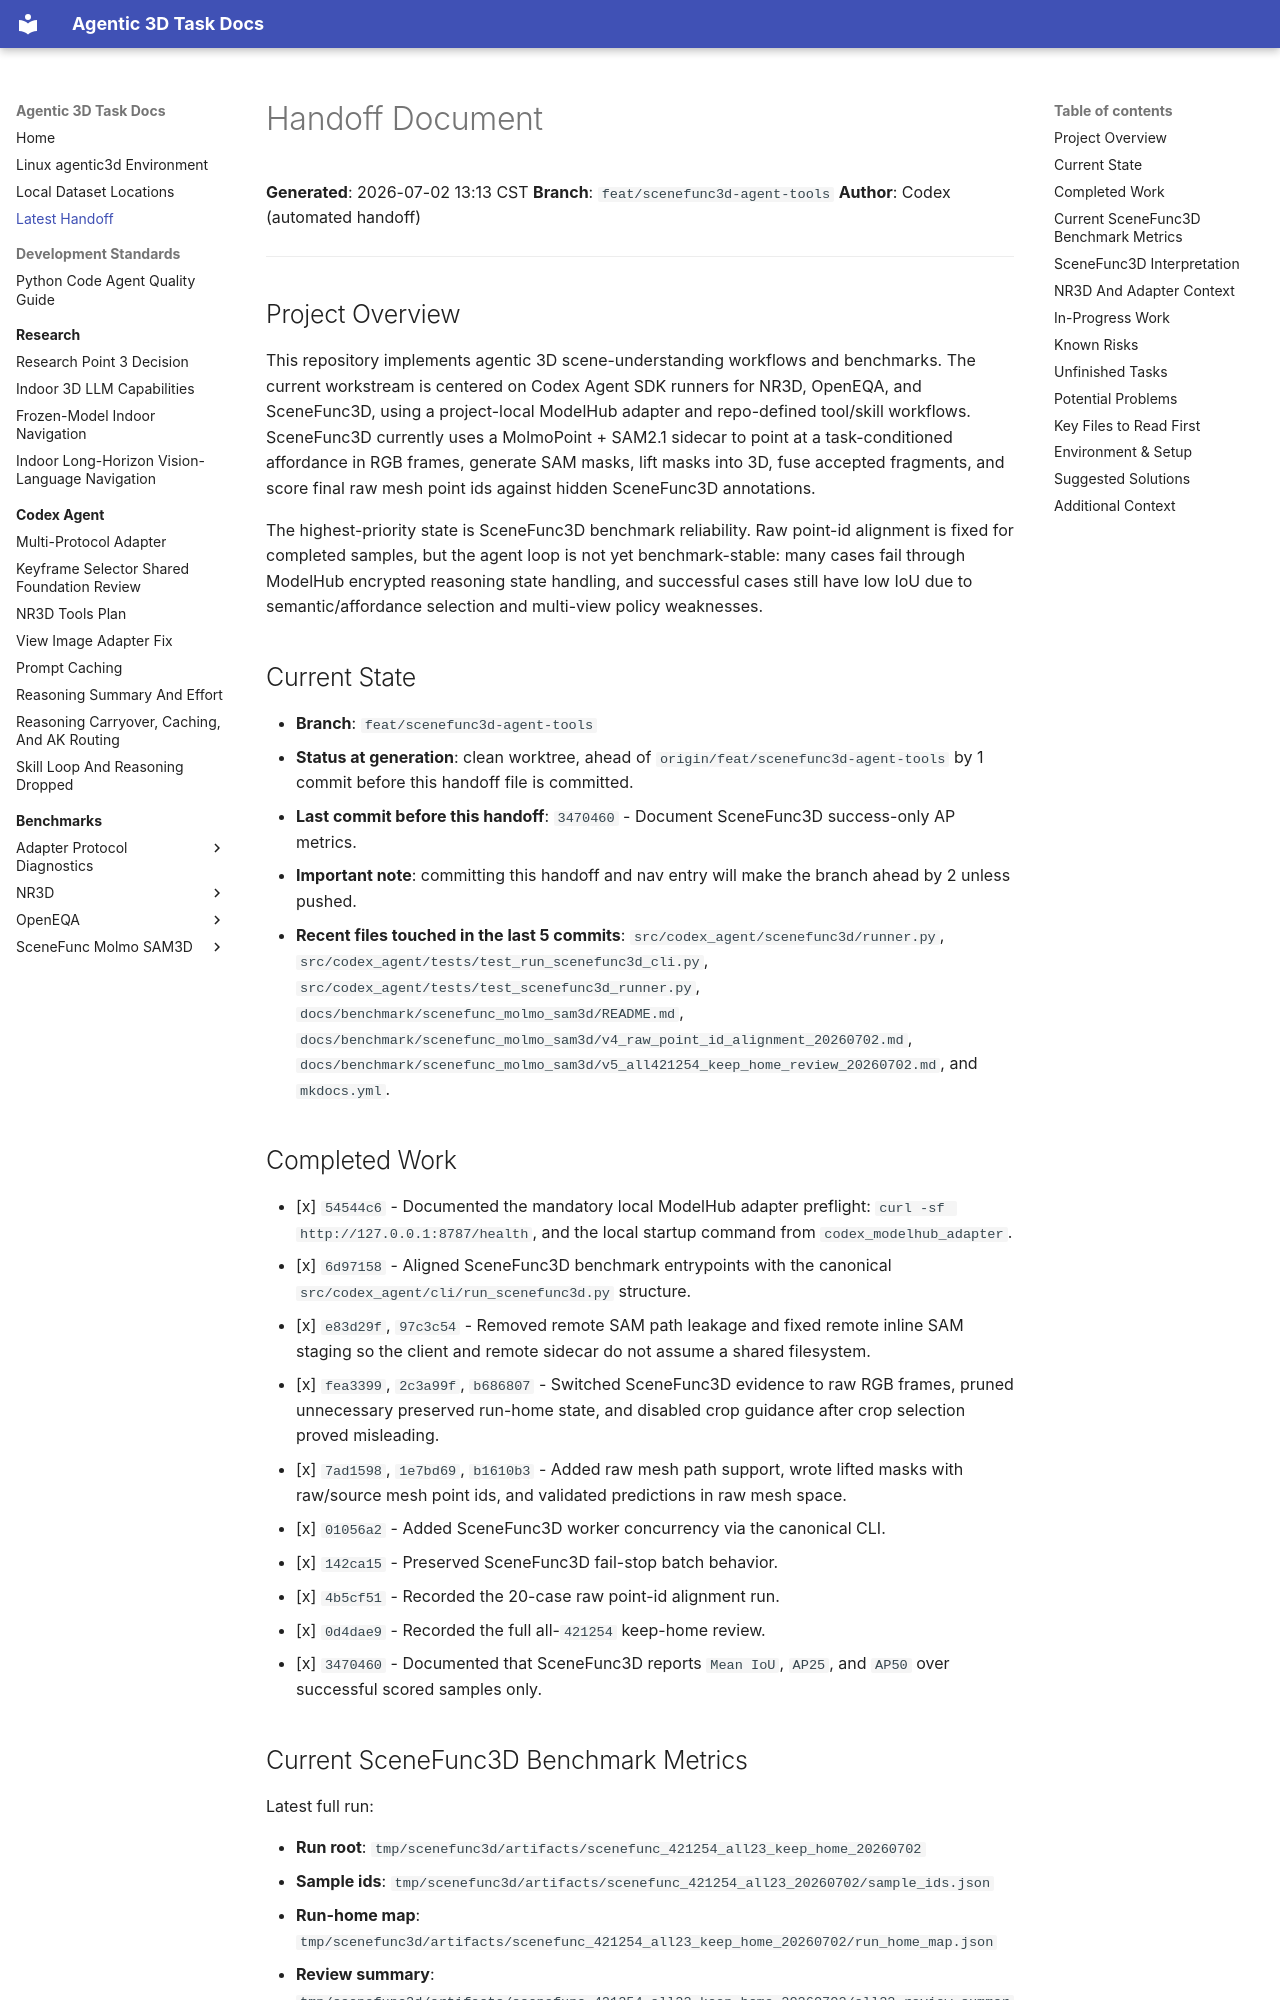

repository: yruns/agentic-3d-task · page: handoff_2026-07-02_1313/index.html · generator: mkdocs

# Handoff Document

**Generated**: 2026-07-02 13:13 CST
**Branch**: `feat/scenefunc3d-agent-tools`
**Author**: Codex (automated handoff)

---

## Project Overview

This repository implements agentic 3D scene-understanding workflows and
benchmarks. The current workstream is centered on Codex Agent SDK runners for
NR3D, OpenEQA, and SceneFunc3D, using a project-local ModelHub adapter and
repo-defined tool/skill workflows. SceneFunc3D currently uses a MolmoPoint +
SAM2.1 sidecar to point at a task-conditioned affordance in RGB frames, generate
SAM masks, lift masks into 3D, fuse accepted fragments, and score final raw mesh
point ids against hidden SceneFunc3D annotations.

The highest-priority state is SceneFunc3D benchmark reliability. Raw point-id
alignment is fixed for completed samples, but the agent loop is not yet
benchmark-stable: many cases fail through ModelHub encrypted reasoning state
handling, and successful cases still have low IoU due to semantic/affordance
selection and multi-view policy weaknesses.

## Current State

- **Branch**: `feat/scenefunc3d-agent-tools`
- **Status at generation**: clean worktree, ahead of
  `origin/feat/scenefunc3d-agent-tools` by 1 commit before this handoff file is
  committed.
- **Last commit before this handoff**: `3470460` - Document SceneFunc3D
  success-only AP metrics.
- **Important note**: committing this handoff and nav entry will make the branch
  ahead by 2 unless pushed.
- **Recent files touched in the last 5 commits**:
  `src/codex_agent/scenefunc3d/runner.py`,
  `src/codex_agent/tests/test_run_scenefunc3d_cli.py`,
  `src/codex_agent/tests/test_scenefunc3d_runner.py`,
  `docs/benchmark/scenefunc_molmo_sam3d/README.md`,
  `docs/benchmark/scenefunc_molmo_sam3d/v4_raw_point_id_alignment_20260702.md`,
  `docs/benchmark/scenefunc_molmo_sam3d/v5_all421254_keep_home_review_20260702.md`,
  and `mkdocs.yml`.

## Completed Work

- [x] `54544c6` - Documented the mandatory local ModelHub adapter preflight:
  `curl -sf http://127.0.0.1:8787/health`, and the local startup command from
  `codex_modelhub_adapter`.
- [x] `6d97158` - Aligned SceneFunc3D benchmark entrypoints with the canonical
  `src/codex_agent/cli/run_scenefunc3d.py` structure.
- [x] `e83d29f`, `97c3c54` - Removed remote SAM path leakage and fixed remote
  inline SAM staging so the client and remote sidecar do not assume a shared
  filesystem.
- [x] `fea3399`, `2c3a99f`, `b686807` - Switched SceneFunc3D evidence to raw
  RGB frames, pruned unnecessary preserved run-home state, and disabled crop
  guidance after crop selection proved misleading.
- [x] `7ad1598`, `1e7bd69`, `b1610b3` - Added raw mesh path support, wrote
  lifted masks with raw/source mesh point ids, and validated predictions in raw
  mesh space.
- [x] `01056a2` - Added SceneFunc3D worker concurrency via the canonical CLI.
- [x] `142ca15` - Preserved SceneFunc3D fail-stop batch behavior.
- [x] `4b5cf51` - Recorded the 20-case raw point-id alignment run.
- [x] `0d4dae9` - Recorded the full all-`421254` keep-home review.
- [x] `3470460` - Documented that SceneFunc3D reports `Mean IoU`, `AP25`, and
  `AP50` over successful scored samples only.
